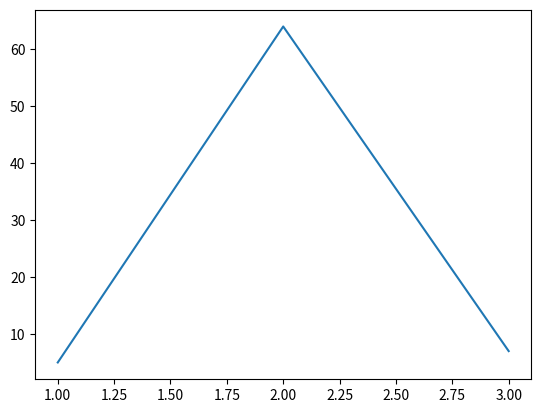

Recreate this plot in Python.
import pandas as pd
import matplotlib.pyplot as plt
from matplotlib import interactive

interactive(True)

x = [1, 2, 3]
y = [5, 64, 7]

plt.plot(x, y, label='first line')
plt.show()
